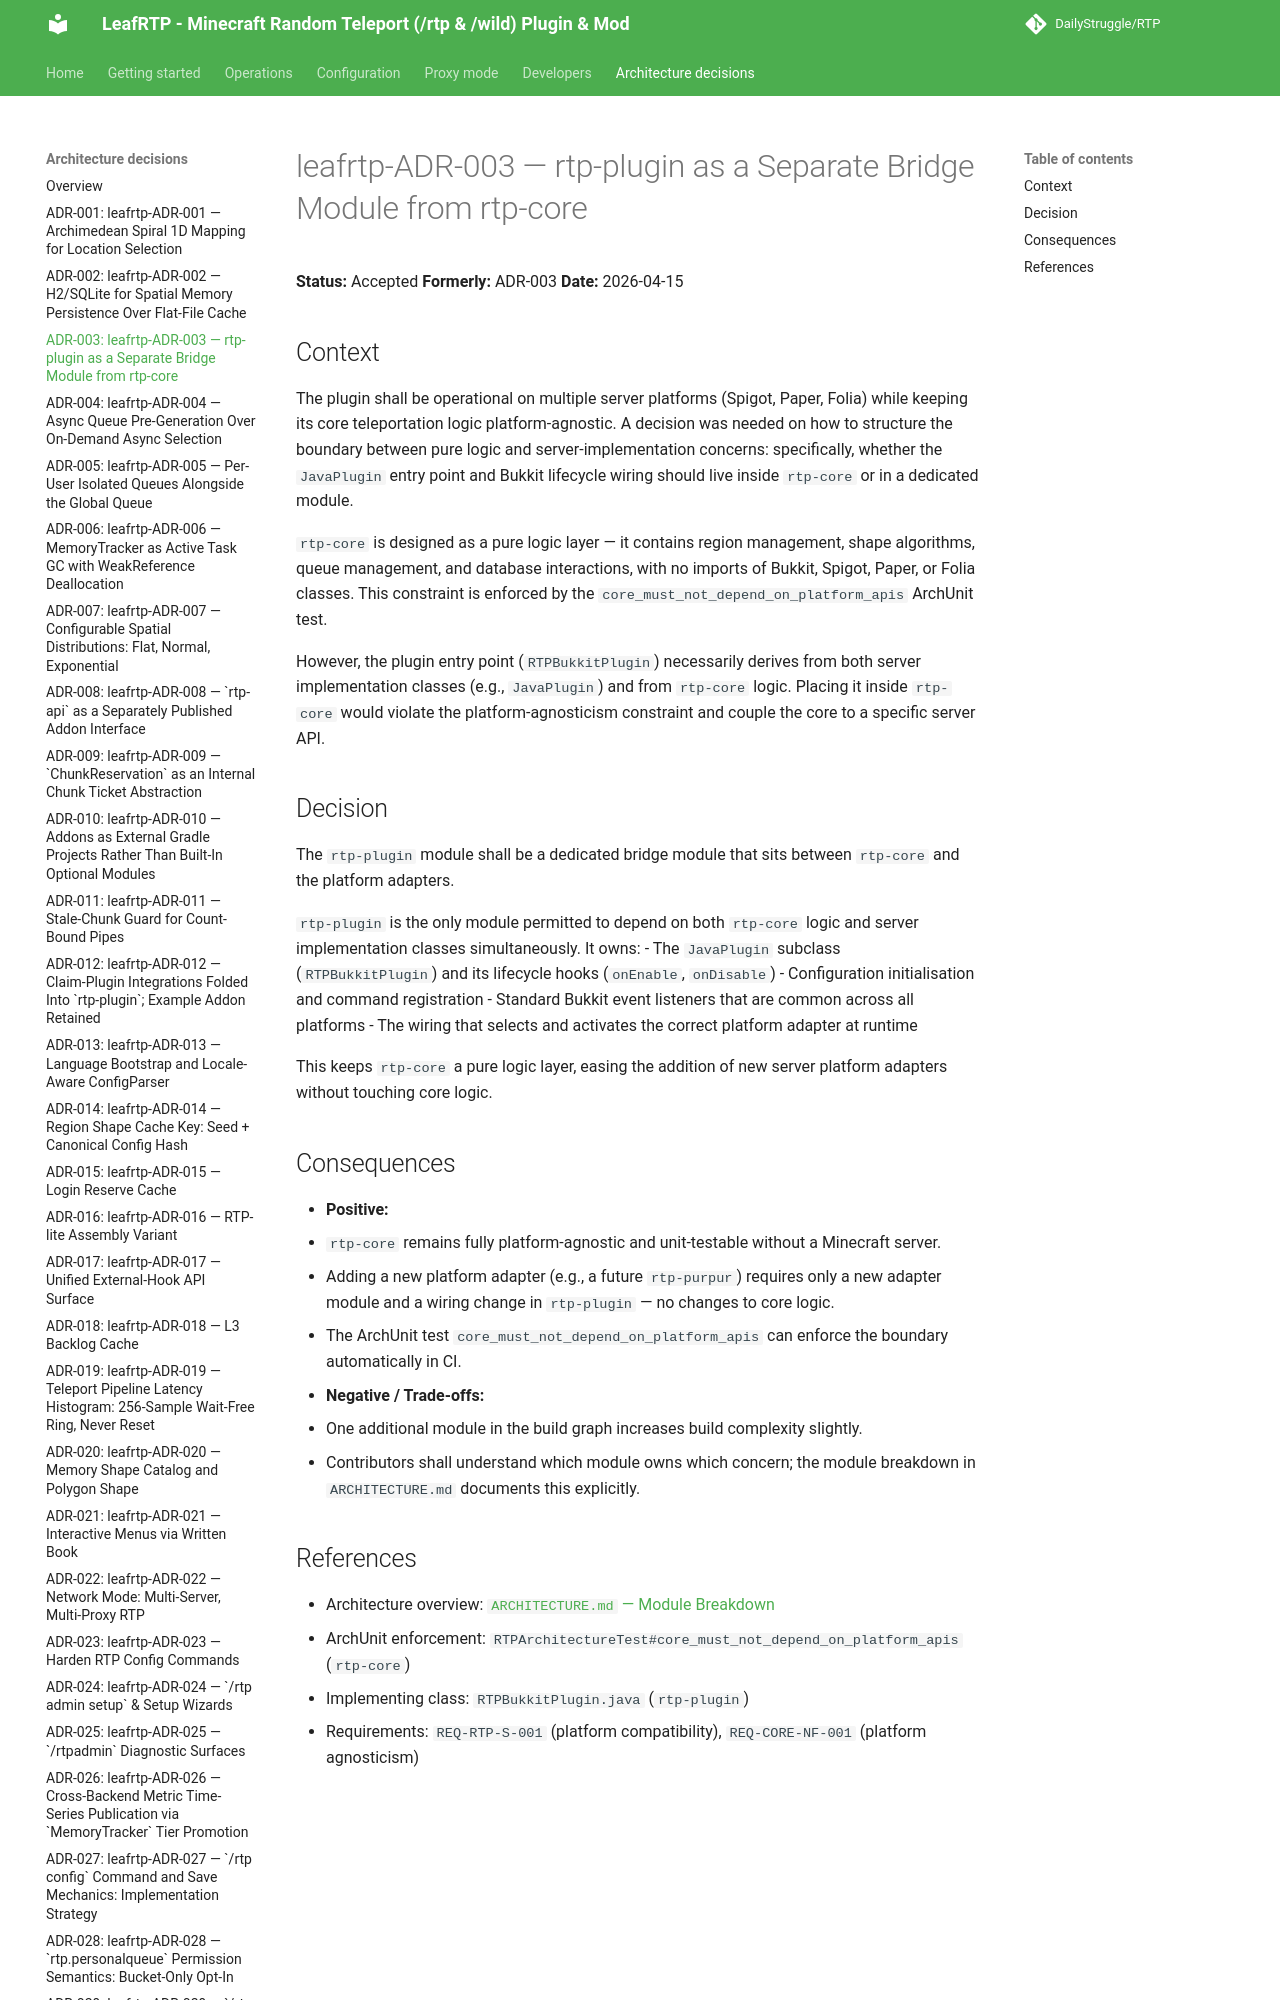

repository: DailyStruggle/RTP · page: adr/leafrtp-ADR-003-rtp-plugin-bridge-module/index.html · generator: mkdocs

# leafrtp-ADR-003 — rtp-plugin as a Separate Bridge Module from rtp-core

**Status:** Accepted
**Formerly:** ADR-003
**Date:** 2026-04-15

## Context

The plugin shall be operational on multiple server platforms (Spigot, Paper, Folia) while keeping its core teleportation logic platform-agnostic. A decision was needed on how to structure the boundary between pure logic and server-implementation concerns: specifically, whether the `JavaPlugin` entry point and Bukkit lifecycle wiring should live inside `rtp-core` or in a dedicated module.

`rtp-core` is designed as a pure logic layer — it contains region management, shape algorithms, queue management, and database interactions, with no imports of Bukkit, Spigot, Paper, or Folia classes. This constraint is enforced by the `core_must_not_depend_on_platform_apis` ArchUnit test.
